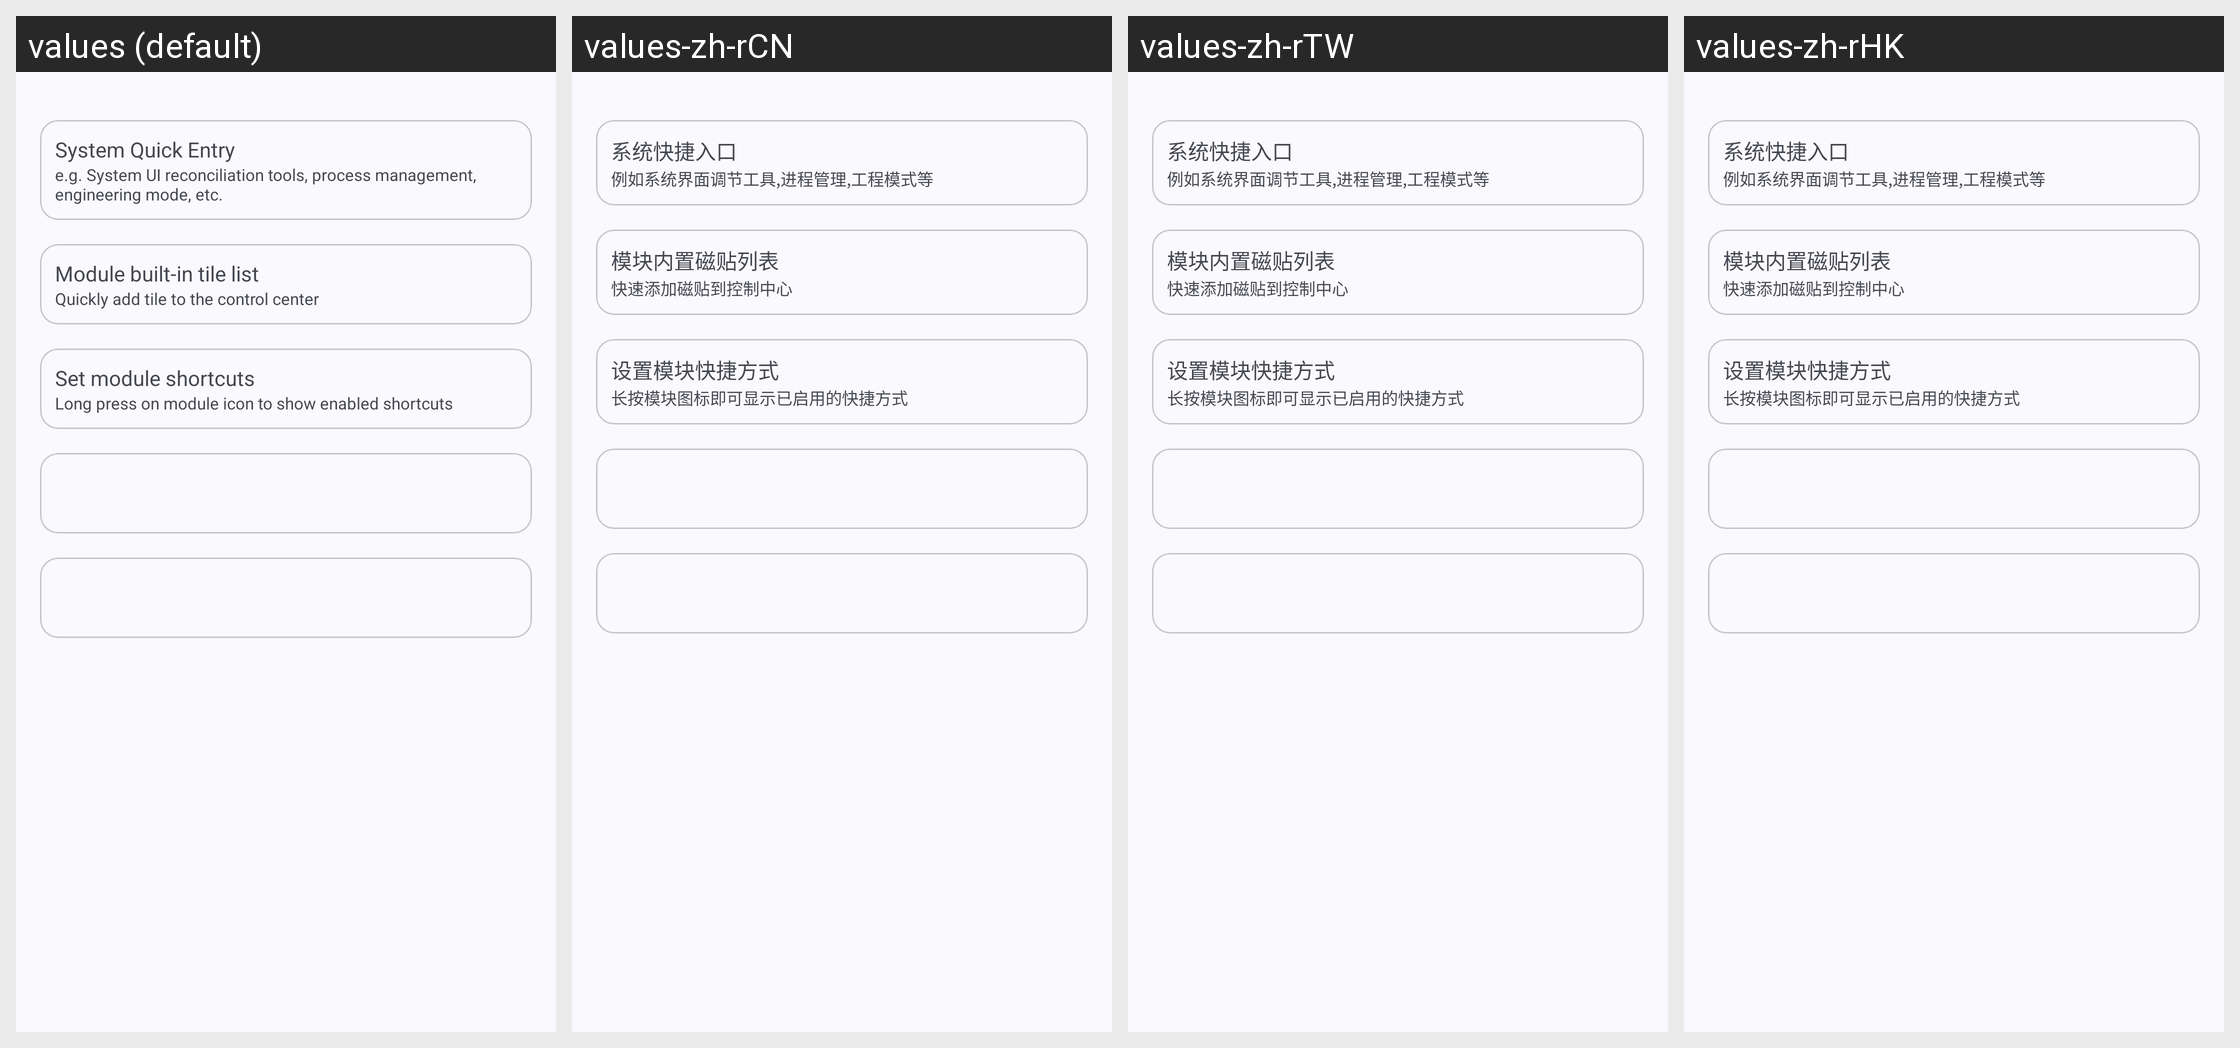

Locale-by-locale string values for the Android screen shown in this grid:
Android screen res/layout/fragment_other.xml rendered under 4 locales, left to right: values (default), values-zh-rCN, values-zh-rTW, values-zh-rHK. Device: Nexus 5 (rendered at 1080×1920; each locale shown at half size, 540×960, under a caption strip naming it); theme Theme.Luckyzyx.NoActionBar.DynamicColors.
Other locales in the repository, not shown: values-cs-rCZ, values-it-rIT, values-ja-rJP, values-pl-rPL, values-ro-rRO, values-ru-rRU, values-tr-rTR, values-uk-rUA, values-vi-rVN.
Strings drawn on this screen, with the default value and each locale's value (text and hints the layout hard-codes, and strings that could not be matched under every locale, appear in the picture but are not listed):

quick_entry
  values: System Quick Entry
  values-zh-rCN: 系统快捷入口
  values-zh-rTW: 系统快捷入口
  values-zh-rHK: 系统快捷入口

quick_entry_summary
  values: e.g. System UI reconciliation tools, process management, engineering mode, etc.
  values-zh-rCN: 例如系统界面调节工具,进程管理,工程模式等
  values-zh-rTW: 例如系统界面调节工具,进程管理,工程模式等
  values-zh-rHK: 例如系统界面调节工具,进程管理,工程模式等

tile_list
  values: Module built-in tile list
  values-zh-rCN: 模块内置磁贴列表
  values-zh-rTW: 模块内置磁贴列表
  values-zh-rHK: 模块内置磁贴列表

tile_list_summary
  values: Quickly add tile to the control center
  values-zh-rCN: 快速添加磁贴到控制中心
  values-zh-rTW: 快速添加磁贴到控制中心
  values-zh-rHK: 快速添加磁贴到控制中心

set_module_shortcuts
  values: Set module shortcuts
  values-zh-rCN: 设置模块快捷方式
  values-zh-rTW: 设置模块快捷方式
  values-zh-rHK: 设置模块快捷方式

set_module_shortcuts_summary
  values: Long press on module icon to show enabled shortcuts
  values-zh-rCN: 长按模块图标即可显示已启用的快捷方式
  values-zh-rTW: 长按模块图标即可显示已启用的快捷方式
  values-zh-rHK: 长按模块图标即可显示已启用的快捷方式
